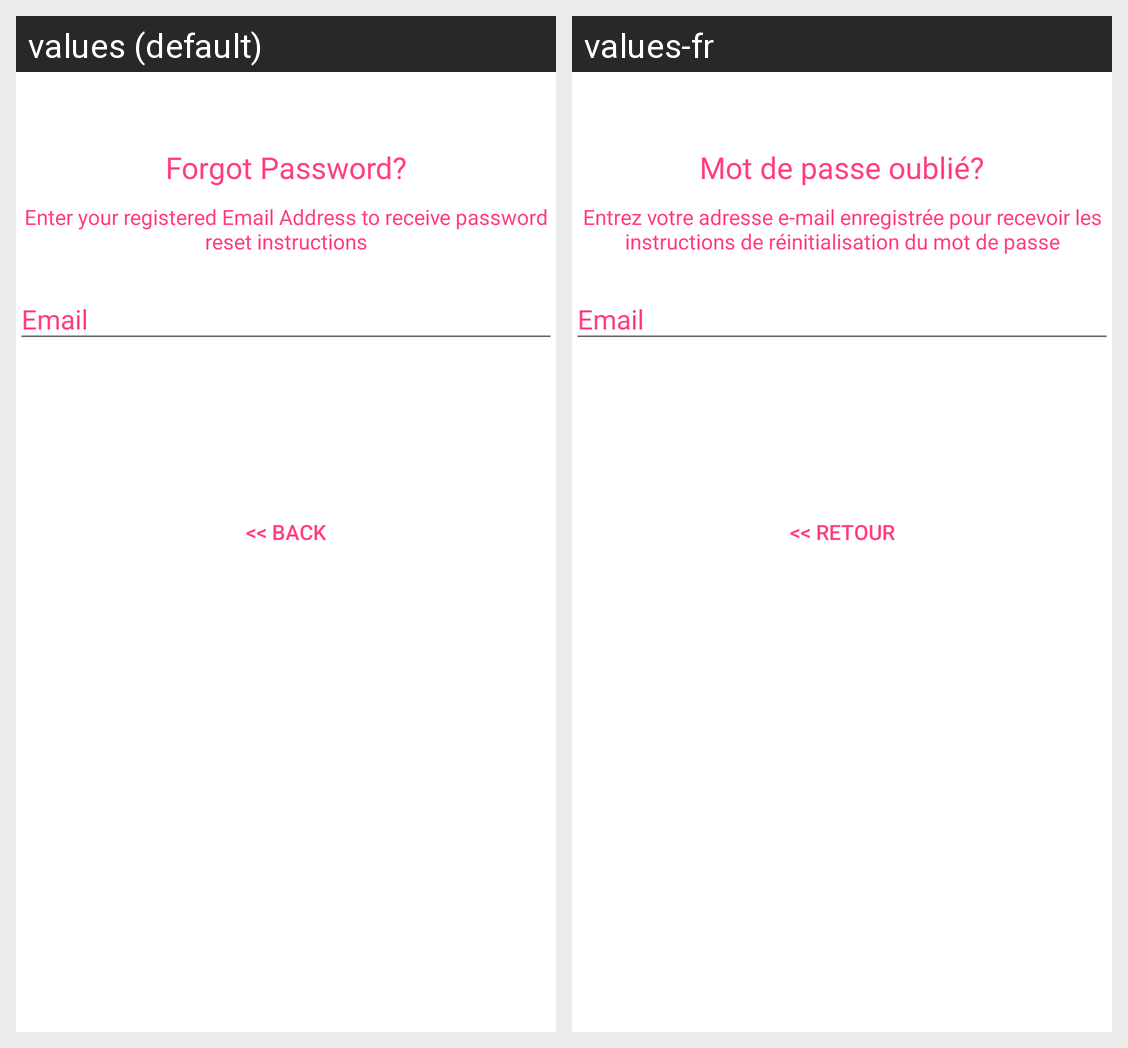

For this localized Android screen grid, give each drawn string resource with its value in every locale shown.
Android screen res/layout/activity_reset_password.xml rendered under 2 locales, left to right: values (default), values-fr. Device: Nexus 5 (rendered at 1080×1920; each locale shown at half size, 540×960, under a caption strip naming it); theme AppTheme.Launcher.
Strings drawn on this screen, with the default value and each locale's value (text and hints the layout hard-codes, and strings that could not be matched under every locale, appear in the picture but are not listed):

lbl_forgot_password
  values: Forgot Password?
  values-fr: Mot de passe oublié?

forgot_password_msg
  values: Enter your registered Email Address to receive password reset instructions
  values-fr: Entrez votre adresse e-mail enregistrée pour recevoir les instructions de réinitialisation du mot de passe

btn_back
  values: << Back
  values-fr: << Retour
